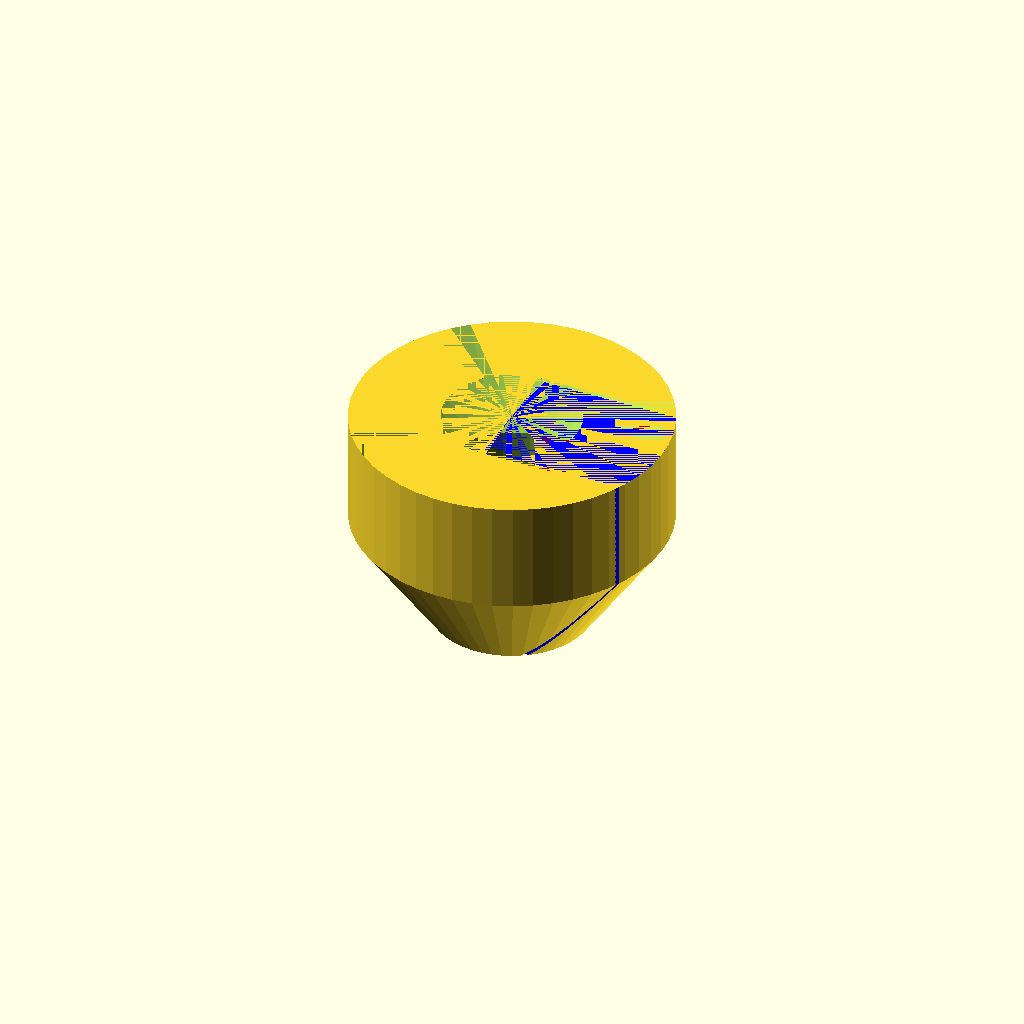
Cell 1: the model at its default parameters.
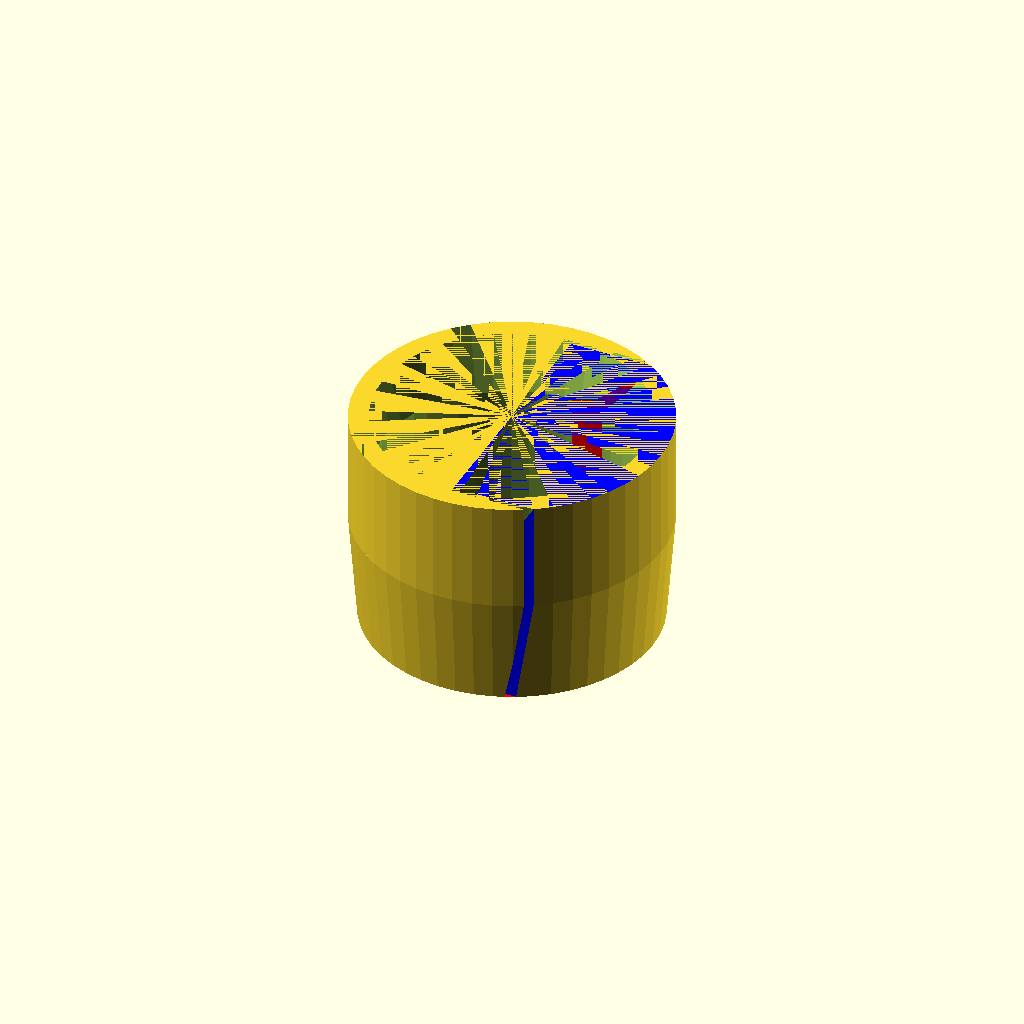
Cell 2: d1 = 12.2 (everything else at default).
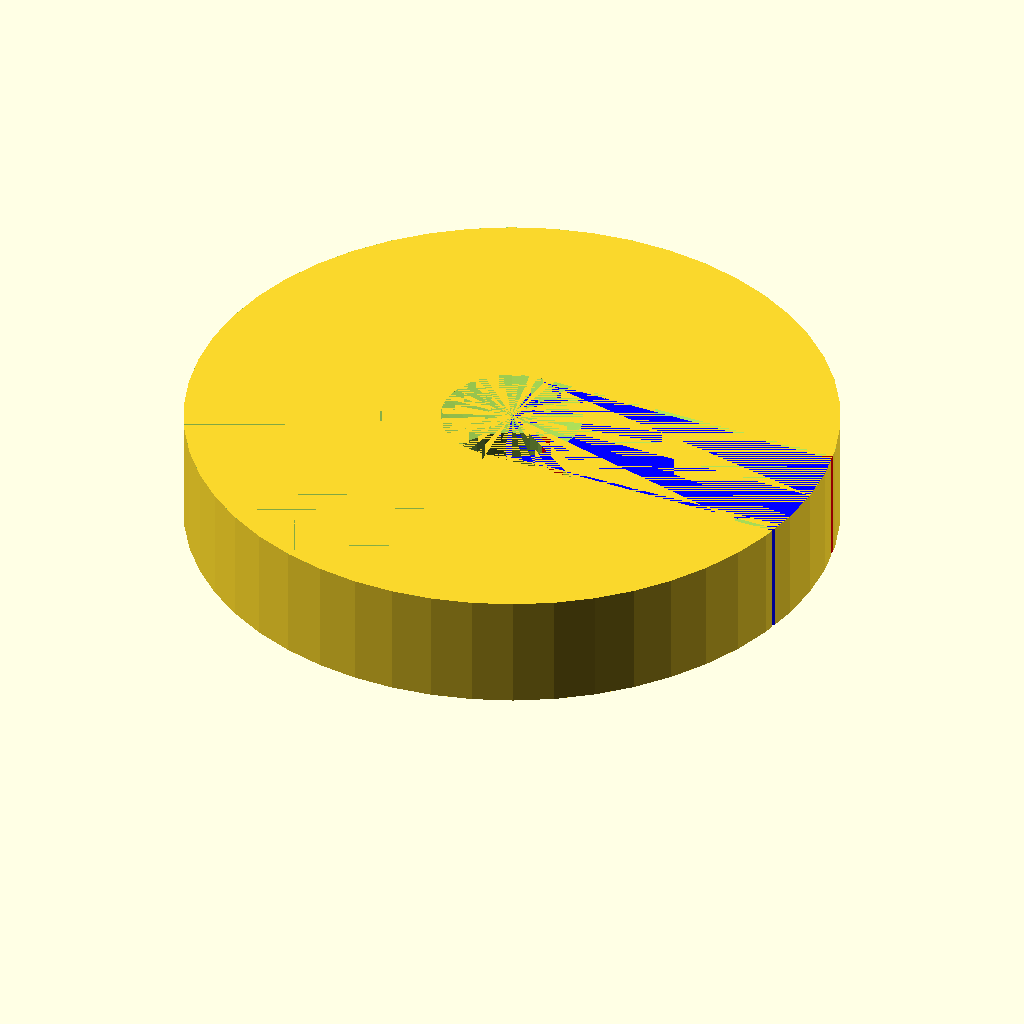
Cell 3: the same model with d2 = 28.
All cells are drawn from one camera (rotation 55°, 0°, 25°, orthographic, colour scheme Cornfield), so only the parameter changes between them.
Source of the model, srams7.scad:
d1=6.1;
d2=14;
$fn = 50;


difference() {
    difference(){
      union(){
        translate([0,0,5]) cylinder(d=d2, h=5);
        cylinder(h=5, d1=d1+1, d2=d2);
      }

      cylinder(d=d1, h=10);

      translate([0,0,10-1.5])
      cylinder(h=3, d1=d1, d2=d2, center=true);
    }

 // cutouts
  difference(){
    color("red") {
      translate([0,-d1/2, 0]) cube([d2,d1, 10]);
    }

    color("blue") {
      translate([0,-d1/2+0.2, 0]) cube([d2,d1-0.4, 10]);
    }
  }

}
Parameter table extracted from the source (name, type, default, range or options):
d1: number, default 6.1
d2: number, default 14
